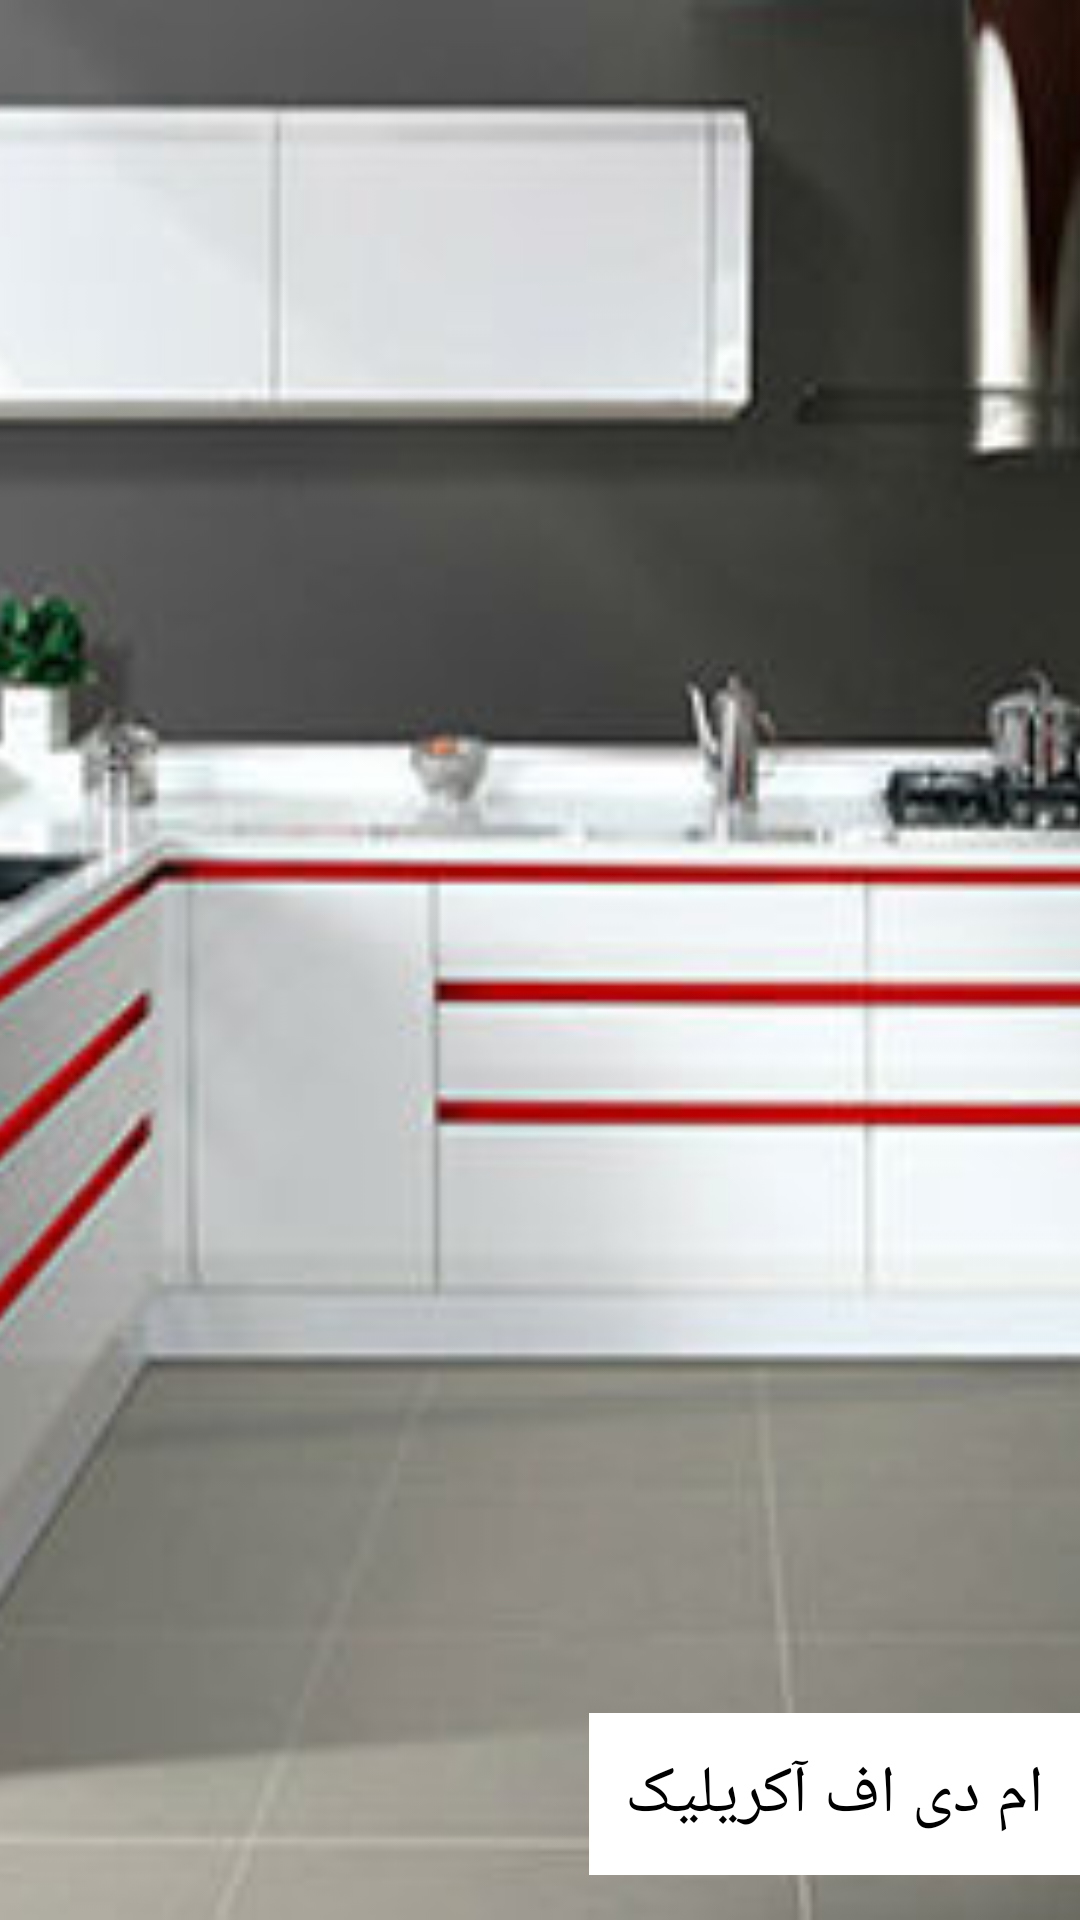

Reconstruct the res/layout file that produces this screen, plus the resources it refers to.
<!-- AndroidManifest.xml: application theme AppTheme -->
<!-- res/layout/custom_categury_item.xml -->
<?xml version="1.0" encoding="utf-8"?>
<FrameLayout android:layout_width="match_parent"
    android:layout_height="180dp"
    android:layout_marginBottom="10dp"
    xmlns:android="http://schemas.android.com/apk/res/android">
    <ImageView
        android:id="@+id/imgCategoryImage"
        android:layout_width="match_parent"
        android:layout_height="match_parent"
        android:scaleType="centerCrop"
        android:src="@drawable/a1"/>


    <TextView
        android:id="@+id/txtTitle"
        android:layout_width="wrap_content"
        android:layout_height="wrap_content"
        android:layout_gravity="bottom|right"
        android:background="#FFFFFF"
        android:textSize="22sp"
        android:textColor="#000000"
        android:padding="12dp"
        android:layout_marginBottom="15dp"
        android:text="ام دی اف آکریلیک"/>

</FrameLayout>
<!-- resources referenced by this layout -->
<resources>
  <!-- drawable a1: jpg bitmap (drawable, 69768 bytes) -->
  <style name="AppTheme" parent="Theme.AppCompat.Light.DarkActionBar">
          
          <item name="colorPrimary">@color/colorPrimary</item>
          <item name="colorPrimaryDark">@color/colorPrimaryDark</item>
  
      </style>
  <color name="colorPrimary">#d9217d</color>
  <color name="colorPrimaryDark">#ad1b6e</color>
</resources>
